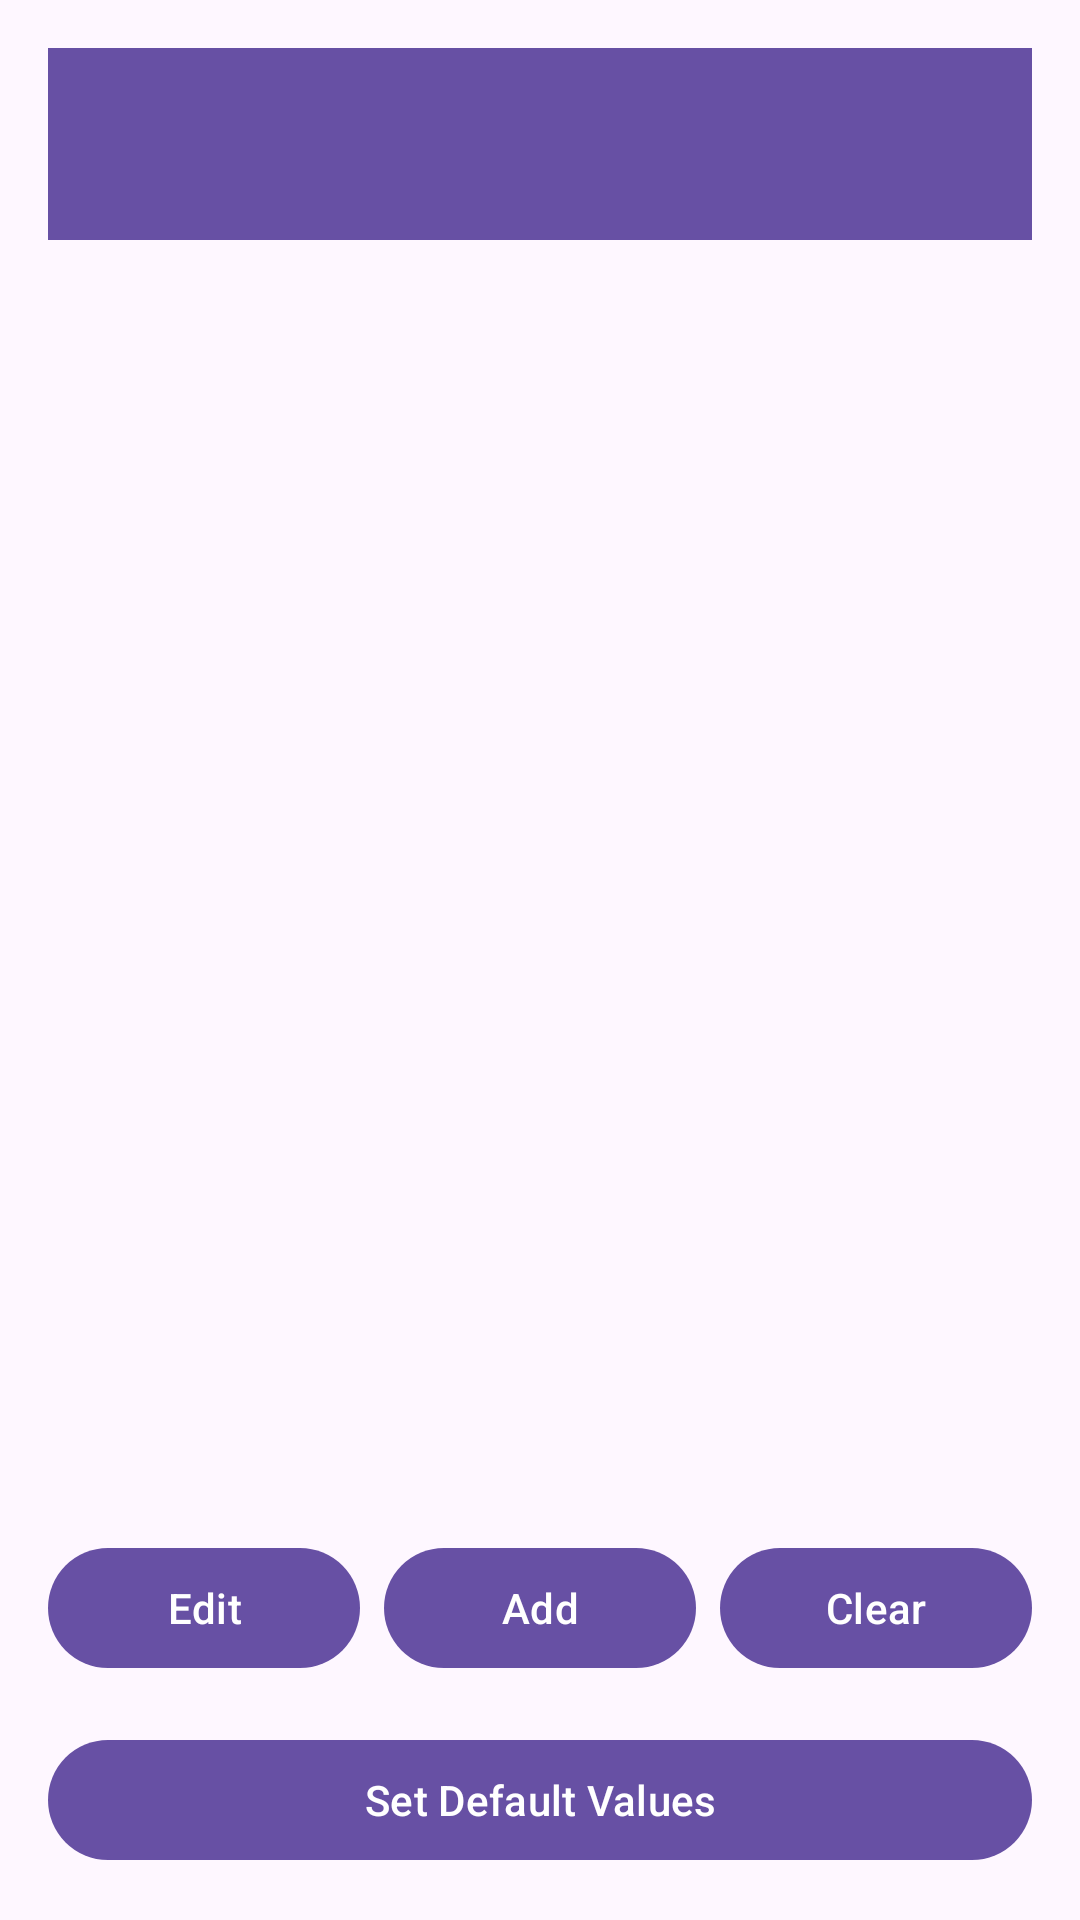

Android layout source for this screen:
<!-- AndroidManifest.xml: application theme Theme.MyMCQScannerApp -->
<!-- res/layout/activity_student_results.xml -->
<?xml version="1.0" encoding="utf-8"?>

<LinearLayout
    xmlns:android="http://schemas.android.com/apk/res/android"
    xmlns:app="http://schemas.android.com/apk/res-auto"
    android:orientation="vertical"
    android:layout_width="match_parent"
    android:layout_height="match_parent"
    android:padding="16dp">

    
    <include layout="@layout/toolbar"/>

    <ScrollView
        android:layout_width="match_parent"
        android:layout_height="0dp"
        android:layout_weight="1">
        <TableLayout
            android:id="@+id/tableLayout"
            android:layout_width="match_parent"
            android:layout_height="wrap_content"
            android:stretchColumns="*">
            
        </TableLayout>
    </ScrollView>

    <LinearLayout
        android:layout_width="match_parent"
        android:layout_height="wrap_content"
        android:orientation="horizontal"
        android:layout_marginTop="16dp">
        <com.google.android.material.button.MaterialButton
            android:id="@+id/btn_save_edit"
            android:layout_width="0dp"
            android:layout_weight="1"
            android:layout_height="wrap_content"
            android:text="Edit"/>
        <com.google.android.material.button.MaterialButton
            android:id="@+id/btn_add_record"
            android:layout_width="0dp"
            android:layout_weight="1"
            android:layout_height="wrap_content"
            android:text="Add"
            android:layout_marginStart="8dp"/>
        <com.google.android.material.button.MaterialButton
            android:id="@+id/btn_clear_data"
            android:layout_width="0dp"
            android:layout_weight="1"
            android:layout_height="wrap_content"
            android:text="Clear"
            android:layout_marginStart="8dp"/>
    </LinearLayout>

    <com.google.android.material.button.MaterialButton
        android:id="@+id/btn_set_defaults"
        android:layout_width="match_parent"
        android:layout_height="wrap_content"
        android:text="Set Default Values"
        android:layout_marginTop="16dp"/>
</LinearLayout>
<!-- res/layout/toolbar.xml (included above) -->
<?xml version="1.0" encoding="utf-8"?>

<androidx.appcompat.widget.Toolbar
    xmlns:android="http://schemas.android.com/apk/res/android"
    android:id="@+id/toolbar"
    android:layout_width="match_parent"
    android:layout_height="?attr/actionBarSize"
    android:background="?attr/colorPrimary"
    android:titleTextColor="@android:color/white" />
<!-- resources referenced by this layout -->
<resources>
  <style name="Theme.MyMCQScannerApp" parent="Base.Theme.MyMCQScannerApp" />
  <style name="Base.Theme.MyMCQScannerApp" parent="Theme.Material3.DayNight.NoActionBar">
          
          
      </style>
</resources>
